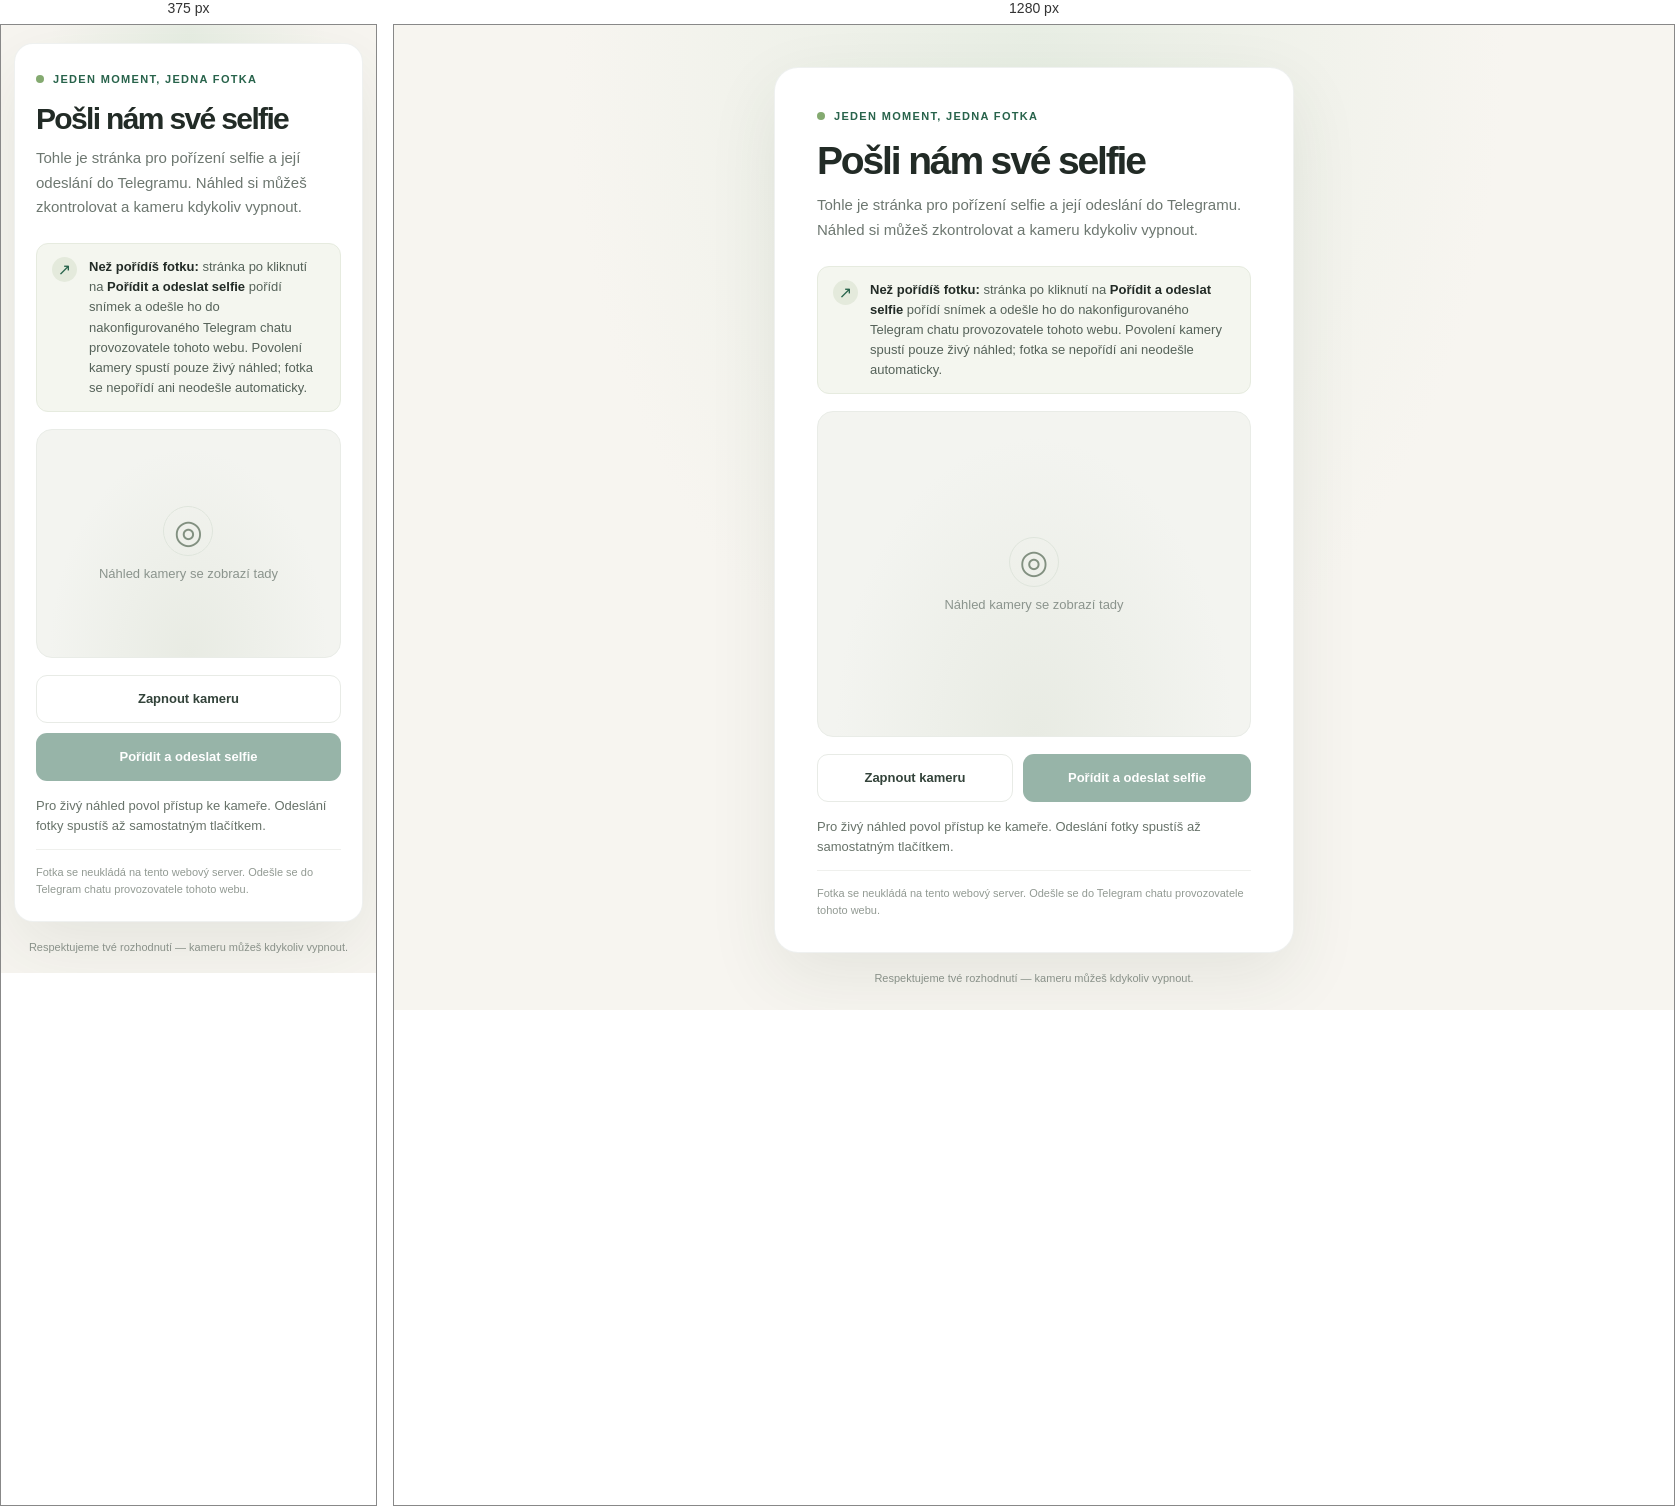
Rendered at 375 px and 1280 px, left to right.

<!-- file: index.html -->
<!doctype html>
<html lang="cs">
  <head>
    <meta charset="utf-8">
    <meta name="viewport" content="width=device-width, initial-scale=1">
    <meta name="theme-color" content="#f7f5f0">
    <meta name="description" content="Pořiďte selfie a odešlete ho do našeho Telegramu.">
    <title>Selfie do Telegramu</title>
    <link rel="stylesheet" href="/styles.css">
    <script src="/app.js" defer></script>
  </head>
  <body>
    <main class="page">
      <section class="card" aria-labelledby="page-title">
        <div class="eyebrow"><span class="live-dot" aria-hidden="true"></span> JEDEN MOMENT, JEDNA FOTKA</div>
        <h1 id="page-title">Pošli nám své selfie</h1>
        <p class="intro">
          Tohle je stránka pro pořízení selfie a její odeslání do Telegramu.
          Náhled si můžeš zkontrolovat a kameru kdykoliv vypnout.
        </p>

        <div class="notice" role="note">
          <span class="notice-icon" aria-hidden="true">↗</span>
          <p><strong>Než pořídíš fotku:</strong> stránka po kliknutí na <strong>Pořídit a odeslat selfie</strong> pořídí snímek a odešle ho do nakonfigurovaného Telegram chatu provozovatele tohoto webu. Povolení kamery spustí pouze živý náhled; fotka se nepořídí ani neodešle automaticky.</p>
        </div>

        <div class="preview" id="preview">
          <video id="camera" autoplay muted playsinline aria-label="Živý náhled přední kamery"></video>
          <div class="preview-empty" id="preview-empty">
            <span class="camera-icon" aria-hidden="true">◎</span>
            <span>Náhled kamery se zobrazí tady</span>
          </div>
          <span class="preview-label" id="preview-label" hidden><span class="live-dot" aria-hidden="true"></span> ŽIVÝ NÁHLED</span>
        </div>

        <div class="actions">
          <button class="button button-secondary" id="start-camera" type="button">Zapnout kameru</button>
          <button class="button button-primary" id="send-photo" type="button" disabled>Pořídit a odeslat selfie</button>
          <button class="button button-stop" id="stop-camera" type="button" hidden>Vypnout kameru</button>
        </div>

        <p class="status" id="status" role="status" aria-live="polite">
          Pro živý náhled povol přístup ke kameře. Odeslání fotky spustíš až samostatným tlačítkem.
        </p>
        <p class="privacy">Fotka se neukládá na tento webový server. Odešle se do Telegram chatu provozovatele tohoto webu.</p>
      </section>
      <footer>Respektujeme tvé rozhodnutí — kameru můžeš kdykoliv vypnout.</footer>
    </main>
  </body>
</html>


/* @media block from styles.css */
@media (max-width: 520px) {
  .page {
    justify-content: flex-start;
    padding: 18px 13px 20px;
  }

  .card {
    padding: 29px 21px 24px;
    border-radius: 19px;
  }

  .actions {
    display: grid;
    grid-template-columns: 1fr;
  }

  .button {
    width: 100%;
  }

  .button-stop {
    grid-column: auto;
  }
}